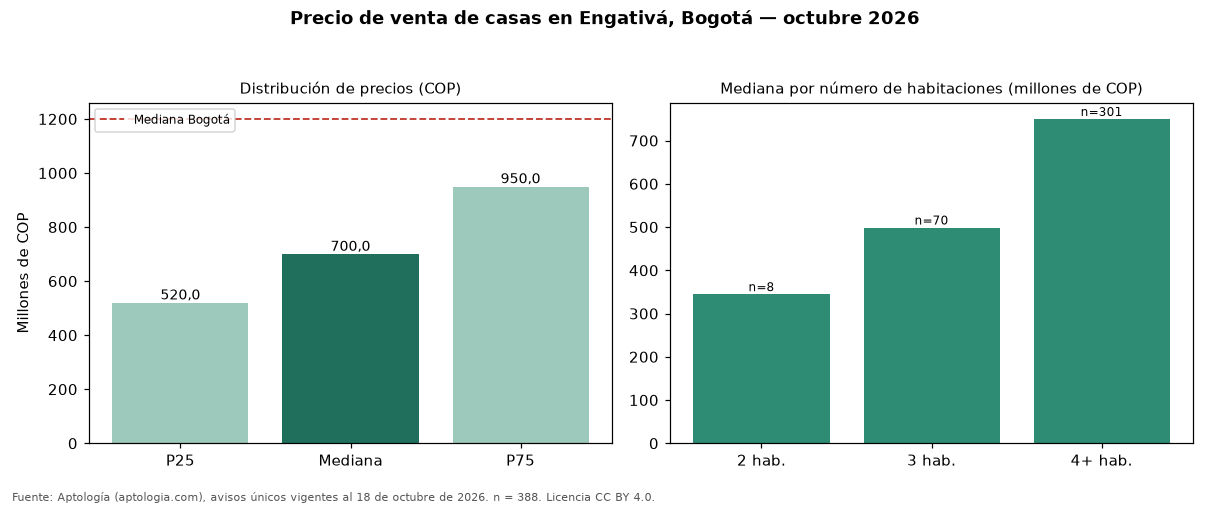

Values plotted in this chart, from the file beside it:
seccion, metrica, valor_cop, n
precio, p25, 520000000, 388
precio, mediana, 700000000, 388
precio, p75, 950000000, 388
cop_por_m2, p25, 2678571, 388
cop_por_m2, mediana, 3651685, 388
cop_por_m2, p75, 4896907, 388
area, area_mediana_m2, 210.0, 388
habitaciones, 2, 345000000, 8
habitaciones, 3, 499000000, 70
habitaciones, 4+, 750000000, 301
administracion, mediana, 150000, 54
estrato, moda, 3, 
parqueadero, porcentaje_con_parqueadero, 74.7, 388
ciudad, mediana_ciudad, 1200000000, 18668
ciudad, mediana_cop_por_m2_ciudad, 4725000, 18668
